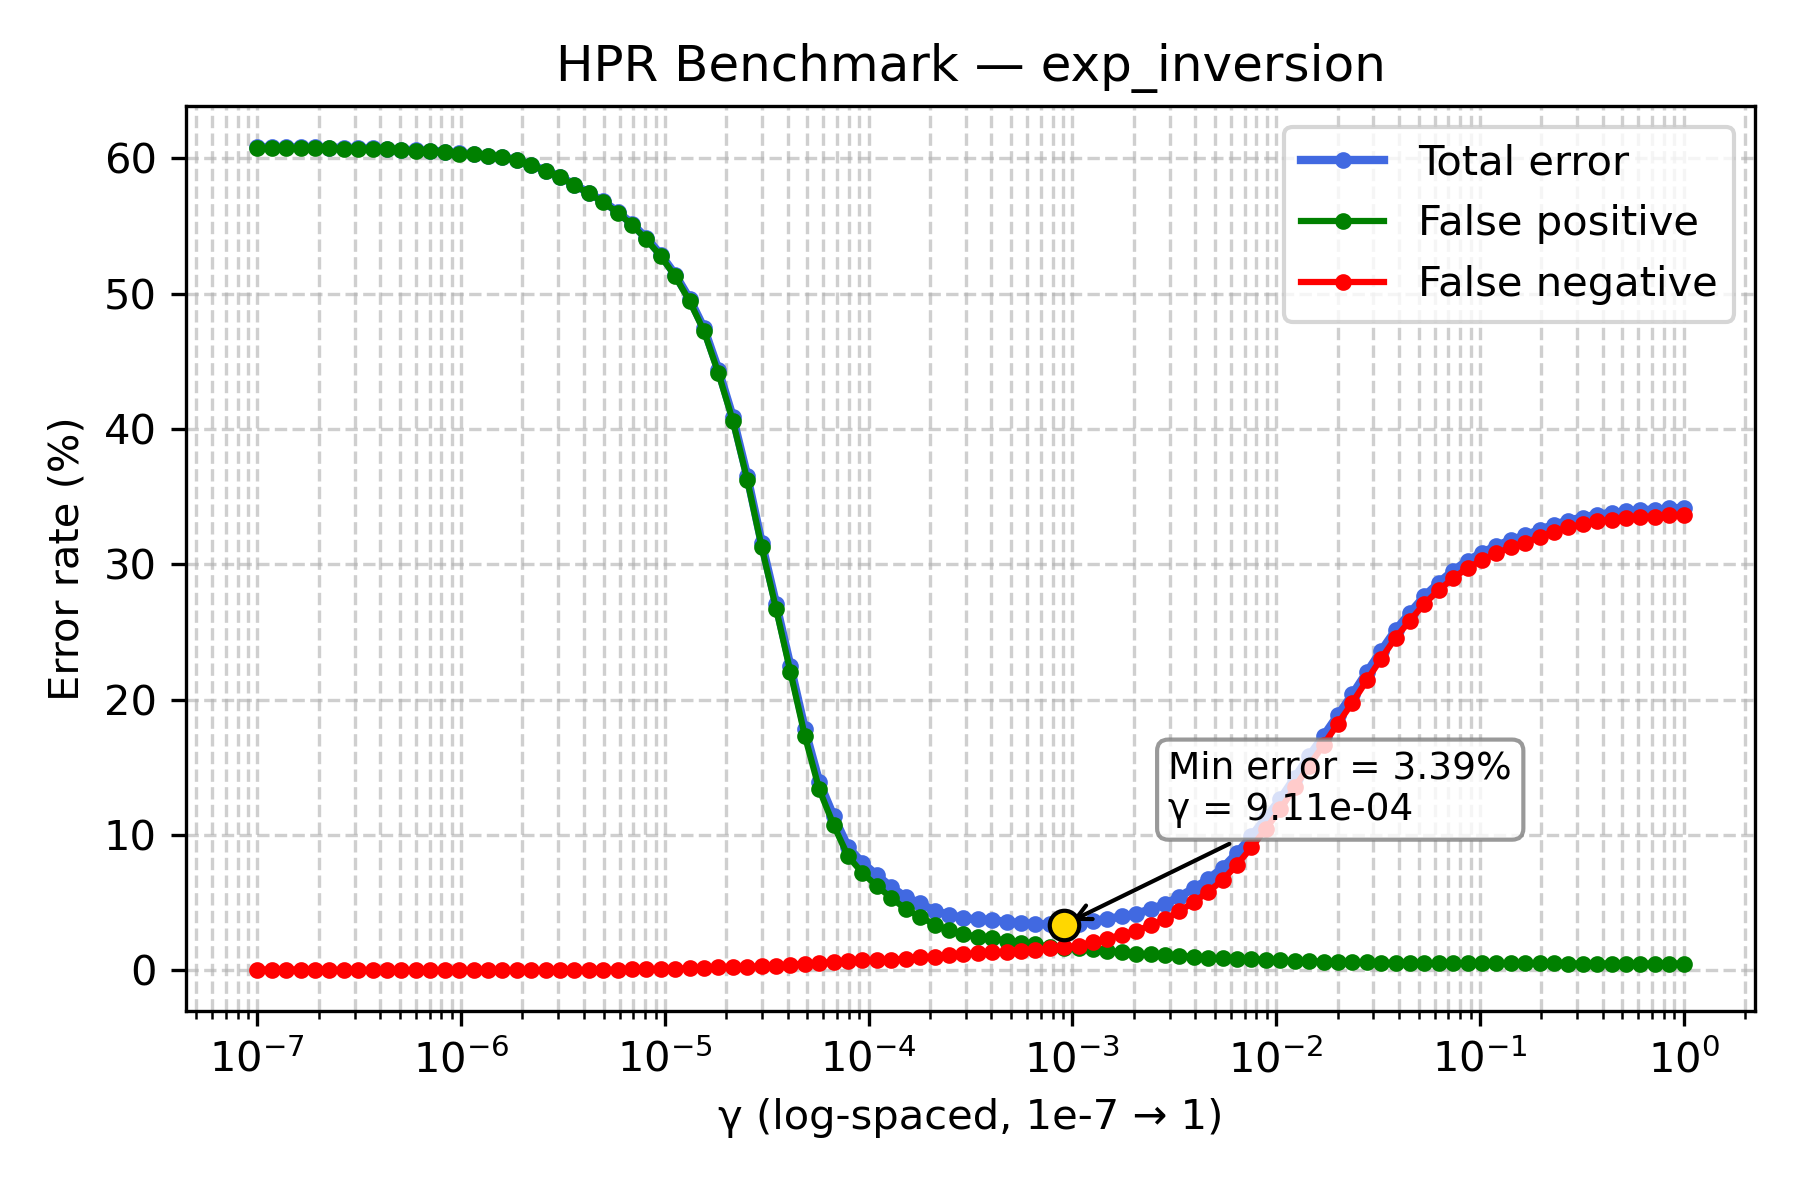

Data behind this chart, as committed beside it:
gamma, TOTAL_rate, FP_rate, FN_rate
1e-07, 60.82, 60.75, 0.07
1.1768119524349991e-07, 60.82, 60.75, 0.07
1.3848863713938718e-07, 60.82, 60.75, 0.07
1.6297508346206436e-07, 60.81, 60.74, 0.07
1.9179102616724887e-07, 60.8, 60.73, 0.07
2.2570197196339216e-07, 60.79, 60.73, 0.06
2.656087782946684e-07, 60.76, 60.72, 0.04
3.125715849688235e-07, 60.75, 60.71, 0.04
3.678379771828634e-07, 60.74, 60.7, 0.04
4.3287612810830616e-07, 60.69, 60.66, 0.03
5.094138014816375e-07, 60.63, 60.6, 0.03
5.994842503189409e-07, 60.59, 60.56, 0.03
7.054802310718645e-07, 60.57, 60.54, 0.03
8.302175681319736e-07, 60.48, 60.45, 0.03
9.770099572992247e-07, 60.37, 60.35, 0.02
1.1497569953977357e-06, 60.3, 60.28, 0.02
1.3530477745798075e-06, 60.19, 60.17, 0.02
1.592282793341094e-06, 60.1, 60.08, 0.02
1.873817422860383e-06, 59.87, 59.85, 0.02
2.2051307399030456e-06, 59.51, 59.49, 0.02
2.5950242113997373e-06, 59.09, 59.07, 0.02
3.0538555088334123e-06, 58.65, 58.62, 0.03
3.5938136638046257e-06, 58.04, 58.01, 0.03
4.229242874389499e-06, 57.45, 57.4, 0.05
4.977023564332114e-06, 56.81, 56.76, 0.05
5.857020818056661e-06, 56.05, 55.99, 0.06
6.892612104349695e-06, 55.16, 55.07, 0.09
8.111308307896873e-06, 54.1, 54.0, 0.1
9.545484566618328e-06, 52.88, 52.76, 0.12
1.1233240329780266e-05, 51.41, 51.27, 0.14
1.3219411484660286e-05, 49.61, 49.45, 0.16
1.5556761439304724e-05, 47.44, 47.22, 0.22
1.8307382802953696e-05, 44.37, 44.12, 0.25
2.1544346900318823e-05, 40.88, 40.6, 0.28
2.5353644939701114e-05, 36.53, 36.25, 0.28
2.9836472402833343e-05, 31.6, 31.29, 0.31
3.511191734215127e-05, 27.09, 26.73, 0.36
4.1320124001153344e-05, 22.48, 22.04, 0.44
4.8626015800653536e-05, 17.83, 17.32, 0.51
5.72236765935022e-05, 13.92, 13.37, 0.55
6.734150657750829e-05, 11.38, 10.73, 0.65
7.92482898353917e-05, 9.11, 8.43, 0.68
9.326033468832199e-05, 7.95, 7.2, 0.75
0.0001097, 7.03, 6.24, 0.79
0.0001292, 6.16, 5.36, 0.8
0.000152, 5.42, 4.54, 0.88
0.0001789, 4.95, 3.97, 0.98
0.0002105, 4.4, 3.38, 1.02
0.0002477, 4.12, 2.98, 1.14
0.0002915, 3.87, 2.68, 1.19
0.000343, 3.77, 2.5, 1.27
0.0004037, 3.73, 2.38, 1.35
0.0004751, 3.59, 2.21, 1.38
0.0005591, 3.49, 2.03, 1.46
0.0006579, 3.43, 1.92, 1.51
0.0007743, 3.4, 1.77, 1.63
0.0009112, 3.39, 1.68, 1.71
0.001072, 3.46, 1.63, 1.83
0.001262, 3.68, 1.57, 2.11
0.001485, 3.8, 1.45, 2.35
... 40 more rows
